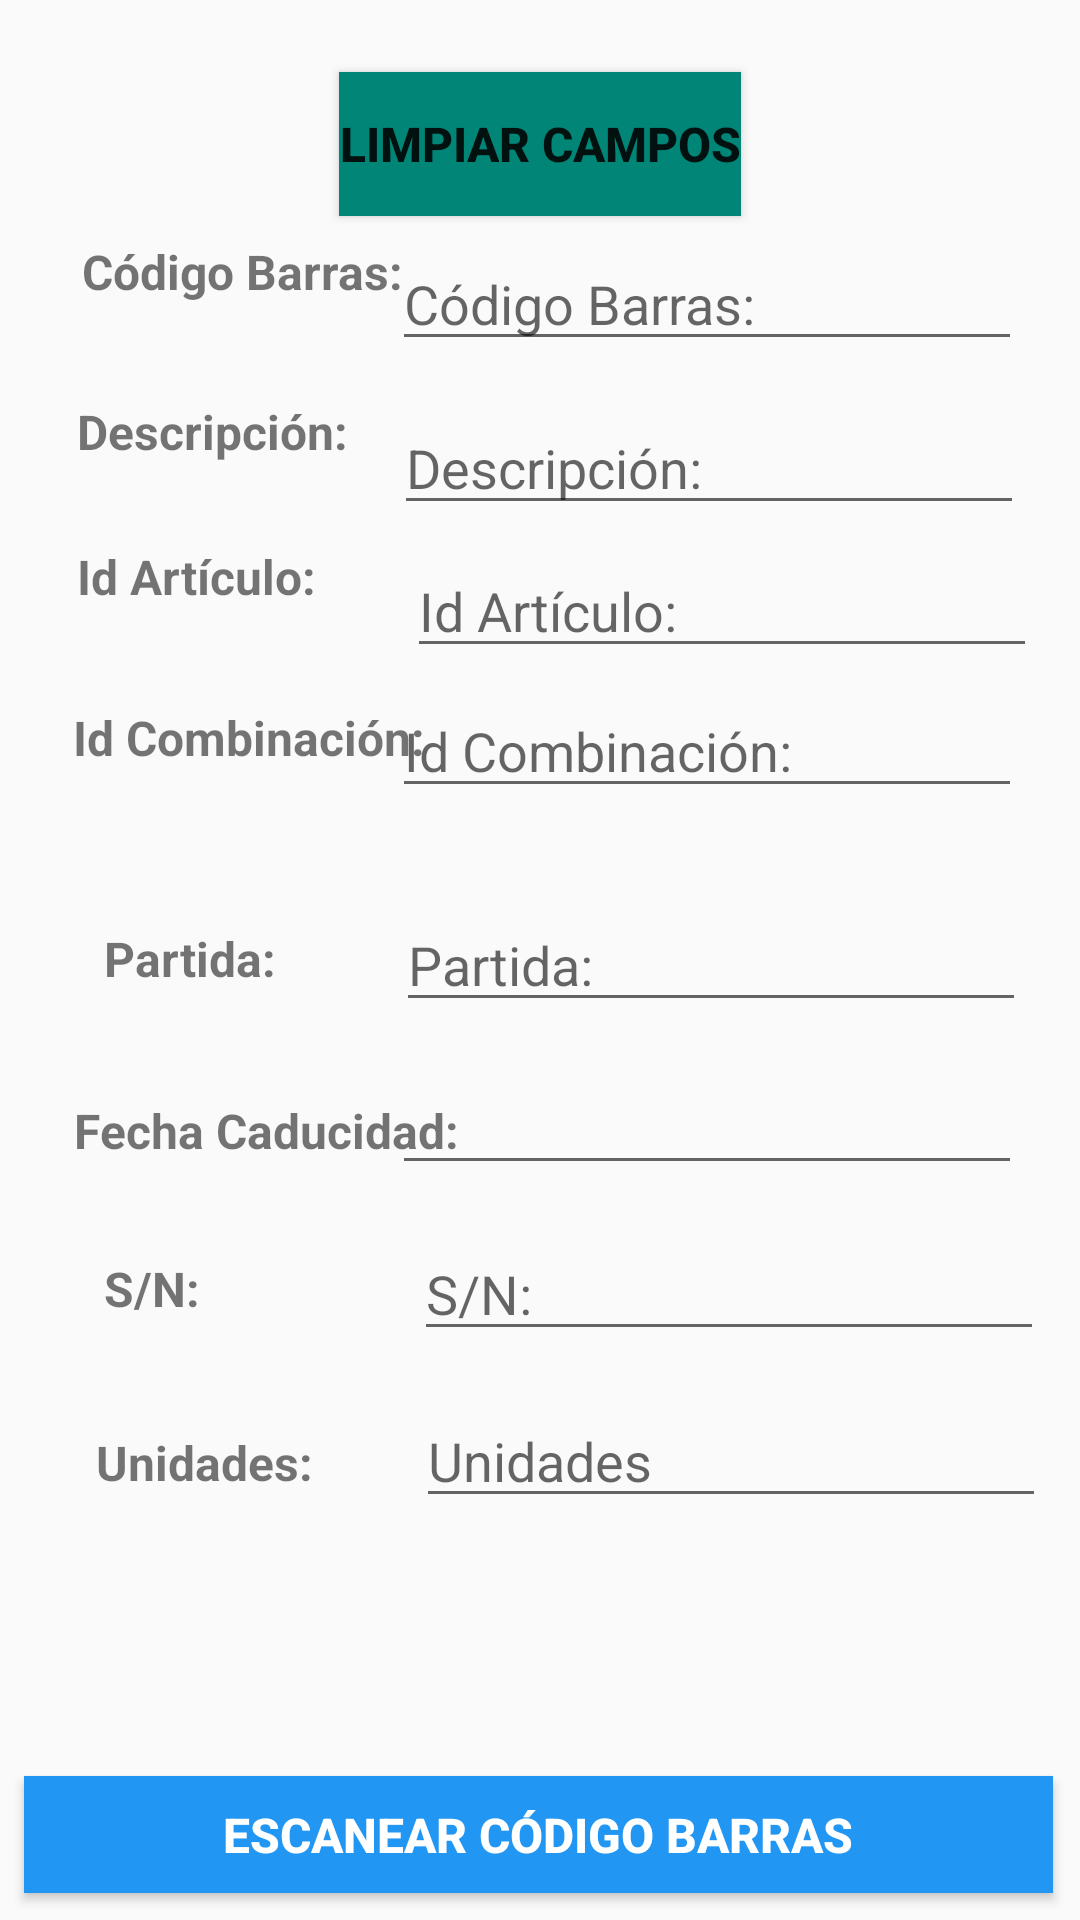

The Android layout XML behind this screen, and the referenced resources:
<!-- AndroidManifest.xml: application theme AppTheme -->
<!-- res/layout/activity_insertar_articulo.xml -->
<?xml version="1.0" encoding="utf-8"?>
<androidx.constraintlayout.widget.ConstraintLayout xmlns:android="http://schemas.android.com/apk/res/android"
    xmlns:app="http://schemas.android.com/apk/res-auto"
    xmlns:tools="http://schemas.android.com/tools"
    android:id="@+id/main"
    android:layout_width="match_parent"
    android:layout_height="match_parent"
    tools:context=".InsertarArticuloActivity">

    <Button
        android:id="@+id/buttonGuardarArticulo"
        android:layout_width="340dp"
        android:layout_height="51dp"
        android:layout_marginTop="656dp"
        android:background="@color/colorFoco"
        android:text="@string/guardar"
        android:textSize="16sp"
        android:textStyle="bold"
        app:layout_constraintEnd_toEndOf="parent"
        app:layout_constraintStart_toStartOf="parent"
        app:layout_constraintTop_toTopOf="parent" />

    <Button
        android:id="@+id/buttonEscanear"
        android:layout_width="343dp"
        android:layout_height="39dp"
        android:layout_marginTop="592dp"
        android:background="@color/azul"
        android:text="@string/escanear"
        android:textSize="16sp"
        android:textStyle="bold"
        android:textColor="@color/white"
        app:layout_constraintEnd_toEndOf="parent"
        app:layout_constraintHorizontal_bias="0.465"
        app:layout_constraintStart_toStartOf="parent"
        app:layout_constraintTop_toTopOf="parent" />

    <TextView
        android:id="@+id/tvCodigoBarras"
        android:layout_width="wrap_content"
        android:layout_height="wrap_content"
        android:text="@string/codigo"
        android:textSize="16sp"
        android:textStyle="bold"
        app:layout_constraintBottom_toBottomOf="parent"
        app:layout_constraintEnd_toEndOf="parent"
        app:layout_constraintHorizontal_bias="0.108"
        app:layout_constraintStart_toStartOf="parent"
        app:layout_constraintTop_toTopOf="parent"
        app:layout_constraintVertical_bias="0.129" />

    <TextView
        android:id="@+id/tvDescripcion"
        android:layout_width="wrap_content"
        android:layout_height="wrap_content"
        android:text="@string/descripcion"
        android:textSize="16sp"
        android:textStyle="bold"
        app:layout_constraintBottom_toBottomOf="parent"
        app:layout_constraintEnd_toEndOf="parent"
        app:layout_constraintHorizontal_bias="0.095"
        app:layout_constraintStart_toStartOf="parent"
        app:layout_constraintTop_toTopOf="parent"
        app:layout_constraintVertical_bias="0.215" />

    <TextView
        android:id="@+id/tvIdArticulo"
        android:layout_width="wrap_content"
        android:layout_height="wrap_content"
        android:text="@string/id_articulo"
        android:textSize="16sp"
        android:textStyle="bold"
        app:layout_constraintBottom_toBottomOf="parent"
        app:layout_constraintEnd_toEndOf="parent"
        app:layout_constraintHorizontal_bias="0.092"
        app:layout_constraintStart_toStartOf="parent"
        app:layout_constraintTop_toTopOf="parent"
        app:layout_constraintVertical_bias="0.293" />

    <TextView
        android:id="@+id/tvIdCombinacion"
        android:layout_width="wrap_content"
        android:layout_height="wrap_content"
        android:text="@string/id_combinacion"
        android:textSize="16sp"
        android:textStyle="bold"
        app:layout_constraintBottom_toBottomOf="parent"
        app:layout_constraintEnd_toEndOf="parent"
        app:layout_constraintHorizontal_bias="0.1"
        app:layout_constraintStart_toStartOf="parent"
        app:layout_constraintTop_toTopOf="parent"
        app:layout_constraintVertical_bias="0.38" />

    <TextView
        android:id="@+id/tvPartida"
        android:layout_width="wrap_content"
        android:layout_height="wrap_content"
        android:text="@string/partida"
        android:textSize="16sp"
        android:textStyle="bold"
        app:layout_constraintBottom_toBottomOf="parent"
        app:layout_constraintEnd_toEndOf="parent"
        app:layout_constraintHorizontal_bias="0.114"
        app:layout_constraintStart_toStartOf="parent"
        app:layout_constraintTop_toTopOf="parent"
        app:layout_constraintVertical_bias="0.499" />

    <TextView
        android:id="@+id/tvFechaCaducidad"
        android:layout_width="wrap_content"
        android:layout_height="wrap_content"
        android:text="@string/fecha_caducidad"
        android:textSize="16sp"
        android:textStyle="bold"
        app:layout_constraintBottom_toBottomOf="parent"
        app:layout_constraintEnd_toEndOf="parent"
        app:layout_constraintHorizontal_bias="0.107"
        app:layout_constraintStart_toStartOf="parent"
        app:layout_constraintTop_toTopOf="parent"
        app:layout_constraintVertical_bias="0.592" />

    <TextView
        android:id="@+id/tvNumeroSerie"
        android:layout_width="wrap_content"
        android:layout_height="wrap_content"
        android:text="@string/numero_serie"
        android:textSize="16sp"
        android:textStyle="bold"
        app:layout_constraintBottom_toBottomOf="parent"
        app:layout_constraintEnd_toEndOf="parent"
        app:layout_constraintHorizontal_bias="0.106"
        app:layout_constraintStart_toStartOf="parent"
        app:layout_constraintTop_toTopOf="parent"
        app:layout_constraintVertical_bias="0.677" />

    <TextView
        android:id="@+id/tvUnidadesStock"
        android:layout_width="wrap_content"
        android:layout_height="wrap_content"
        android:text="@string/unidades"
        android:textSize="16sp"
        android:textStyle="bold"
        app:layout_constraintBottom_toBottomOf="parent"
        app:layout_constraintEnd_toEndOf="parent"
        app:layout_constraintHorizontal_bias="0.111"
        app:layout_constraintStart_toStartOf="parent"
        app:layout_constraintTop_toTopOf="parent"
        app:layout_constraintVertical_bias="0.771" />

    <Button
        android:id="@+id/buttonLimpiar"
        android:layout_width="wrap_content"
        android:layout_height="wrap_content"
        android:layout_marginTop="24dp"
        android:background="@color/colorPrimary"
        android:text="@string/limpiar"
        android:textSize="16sp"
        android:textStyle="bold"
        app:layout_constraintEnd_toEndOf="parent"
        app:layout_constraintStart_toStartOf="parent"
        app:layout_constraintTop_toTopOf="parent" />


    <EditText
        android:id="@+id/etNumeroSerie"
        android:layout_width="wrap_content"
        android:layout_height="wrap_content"
        android:ems="10"
        android:hint="@string/numero_serie"
        android:inputType="text"
        app:layout_constraintBottom_toBottomOf="parent"
        app:layout_constraintEnd_toEndOf="parent"
        app:layout_constraintHorizontal_bias="0.92"
        app:layout_constraintStart_toStartOf="parent"
        app:layout_constraintTop_toTopOf="parent"
        app:layout_constraintVertical_bias="0.683" />

    <EditText
        android:id="@+id/etCodigo"
        android:layout_width="wrap_content"
        android:layout_height="wrap_content"
        android:ems="10"
        android:inputType="text"
        android:hint="@string/codigo"
        app:layout_constraintBottom_toBottomOf="parent"
        app:layout_constraintEnd_toEndOf="parent"
        app:layout_constraintHorizontal_bias="0.87"
        app:layout_constraintStart_toStartOf="parent"
        app:layout_constraintTop_toTopOf="parent"
        app:layout_constraintVertical_bias="0.132" />

    <EditText
        android:id="@+id/etDescripcion"
        android:layout_width="wrap_content"
        android:layout_height="wrap_content"
        android:ems="10"
        android:inputType="text"
        android:hint="@string/descripcion"
        app:layout_constraintBottom_toBottomOf="parent"
        app:layout_constraintEnd_toEndOf="parent"
        app:layout_constraintHorizontal_bias="0.875"
        app:layout_constraintStart_toStartOf="parent"
        app:layout_constraintTop_toTopOf="parent"
        app:layout_constraintVertical_bias="0.223" />

    <EditText
        android:id="@+id/etIdArticulo"
        android:layout_width="wrap_content"
        android:layout_height="wrap_content"
        android:ems="10"
        android:inputType="text"
        android:hint="@string/id_articulo"
        app:layout_constraintBottom_toBottomOf="parent"
        app:layout_constraintEnd_toEndOf="parent"
        app:layout_constraintHorizontal_bias="0.905"
        app:layout_constraintStart_toStartOf="parent"
        app:layout_constraintTop_toTopOf="parent"
        app:layout_constraintVertical_bias="0.303" />

    <EditText
        android:id="@+id/etCombinacion"
        android:layout_width="wrap_content"
        android:layout_height="wrap_content"
        android:ems="10"
        android:inputType="text"
        android:hint="@string/id_combinacion"
        app:layout_constraintBottom_toBottomOf="parent"
        app:layout_constraintEnd_toEndOf="parent"
        app:layout_constraintHorizontal_bias="0.87"
        app:layout_constraintStart_toStartOf="parent"
        app:layout_constraintTop_toTopOf="parent"
        app:layout_constraintVertical_bias="0.381" />

    <EditText
        android:id="@+id/etPartida"
        android:layout_width="wrap_content"
        android:layout_height="wrap_content"
        android:ems="10"
        android:hint="@string/partida"
        android:inputType="text"
        app:layout_constraintBottom_toBottomOf="parent"
        app:layout_constraintEnd_toEndOf="parent"
        app:layout_constraintHorizontal_bias="0.88"
        app:layout_constraintStart_toStartOf="parent"
        app:layout_constraintTop_toTopOf="parent" />

    <EditText
        android:id="@+id/etUnidades"
        android:layout_width="wrap_content"
        android:layout_height="wrap_content"
        android:ems="10"
        android:hint="Unidades"
        android:inputType="text"
        app:layout_constraintBottom_toBottomOf="parent"
        app:layout_constraintEnd_toEndOf="parent"
        app:layout_constraintHorizontal_bias="0.925"
        app:layout_constraintStart_toStartOf="parent"
        app:layout_constraintTop_toTopOf="parent"
        app:layout_constraintVertical_bias="0.776" />

    <EditText
        android:id="@+id/editTextDate"
        android:layout_width="wrap_content"
        android:layout_height="wrap_content"
        android:ems="10"
        android:inputType="date"
        app:layout_constraintBottom_toBottomOf="parent"
        app:layout_constraintEnd_toEndOf="parent"
        app:layout_constraintHorizontal_bias="0.87"
        app:layout_constraintStart_toStartOf="parent"
        app:layout_constraintTop_toTopOf="parent"
        app:layout_constraintVertical_bias="0.591" />

</androidx.constraintlayout.widget.ConstraintLayout>
<!-- resources referenced by this layout -->
<resources>
  <color name="azul">#2196F3</color>
  <color name="colorFoco">#00fe23</color>
  <color name="colorPrimary">#008577</color>
  <color name="white">#FFFFFF</color>
  <string name="codigo">"Código Barras:"</string>
  <string name="descripcion">"Descripción:"</string>
  <string name="escanear">"Escanear Código Barras"</string>
  <string name="fecha_caducidad">"Fecha Caducidad:"</string>
  <string name="guardar">"Guardar Artículo"</string>
  <string name="id_articulo">"Id Artículo:"</string>
  <string name="id_combinacion">"Id Combinación:"</string>
  <string name="limpiar">"Limpiar Campos"</string>
  <string name="numero_serie">"S/N:"</string>
  <string name="partida">"Partida:"</string>
  <string name="unidades">"Unidades:"</string>
  <style name="AppTheme" parent="Theme.AppCompat.Light.DarkActionBar">
          
          <item name="colorPrimary">@color/NaranjaRuano</item>
          <item name="colorPrimaryDark">@color/colorAccent</item>
          <item name="colorAccent">@color/NaranjaRuano</item>
      </style>
  <color name="NaranjaRuano">#ec6e00</color>
  <color name="colorAccent">#673AB7</color>
</resources>
